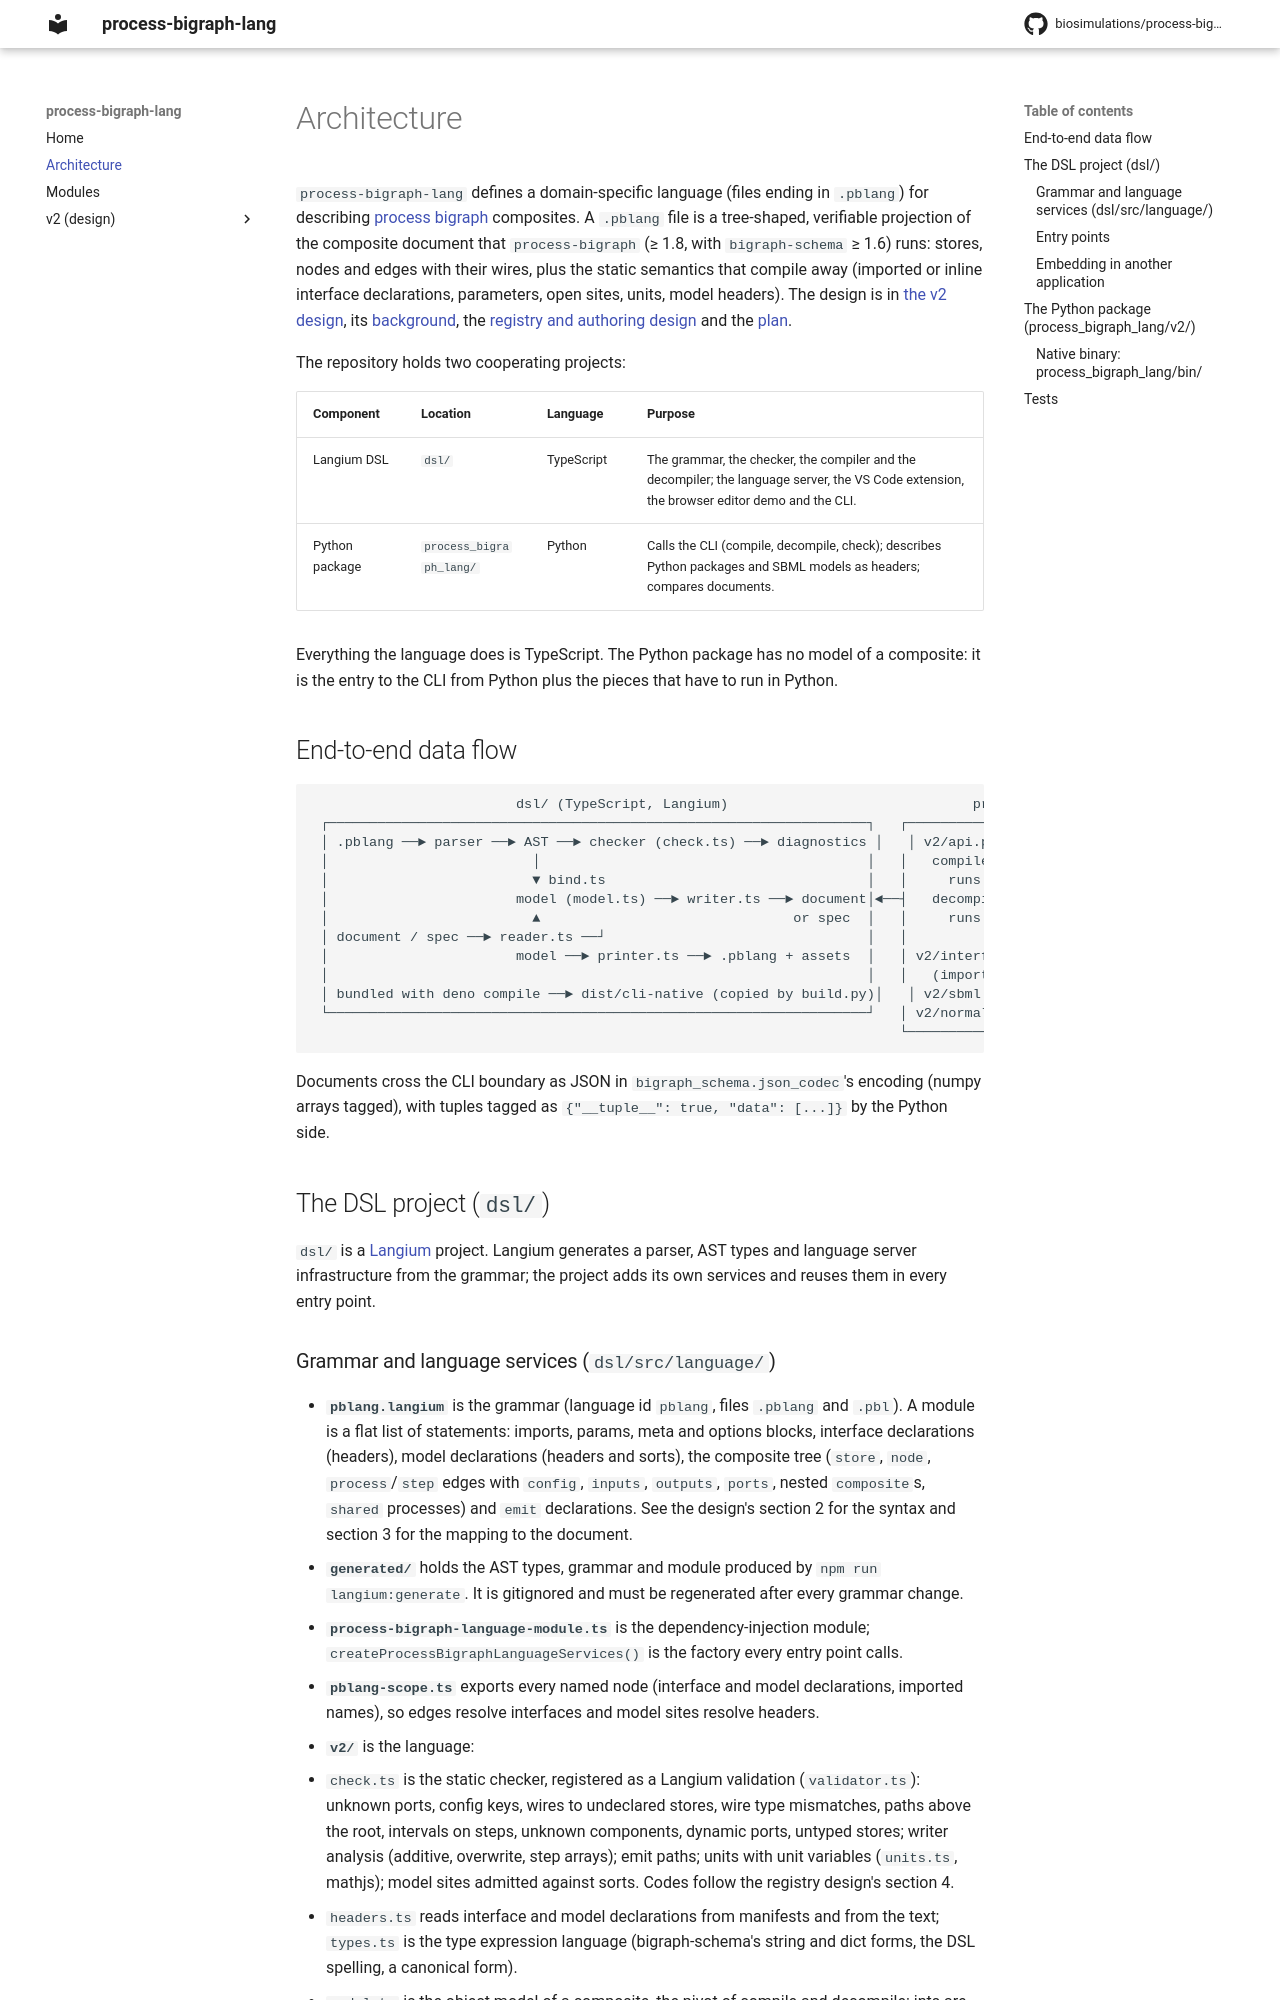

repository: biosimulations/process-bigraph-lang · page: architecture/index.html · generator: mkdocs

# Architecture

`process-bigraph-lang` defines a domain-specific language (files ending in `.pblang`) for describing
[process bigraph](https://github.com/vivarium-collective/process-bigraph) composites. A `.pblang` file is a
tree-shaped, verifiable projection of the composite document that `process-bigraph` (≥ 1.8, with
`bigraph-schema` ≥ 1.6) runs: stores, nodes and edges with their wires, plus the static semantics that compile
away (imported or inline interface declarations, parameters, open sites, units, model headers). The design is
in [the v2 design](v2/design.md), its [background](v2/research.md), the
[registry and authoring design](v2/registry-and-authoring.md) and the [plan](v2/plan.md).

The repository holds two cooperating projects:

| Component      | Location                | Language   | Purpose                                                                                                                                     |
| -------------- | ----------------------- | ---------- | ------------------------------------------------------------------------------------------------------------------------------------------- |
| Langium DSL    | `dsl/`                  | TypeScript | The grammar, the checker, the compiler and the decompiler; the language server, the VS Code extension, the browser editor demo and the CLI. |
| Python package | `process_bigraph_lang/` | Python     | Calls the CLI (compile, decompile, check); describes Python packages and SBML models as headers; compares documents.                        |

Everything the language does is TypeScript. The Python package has no model of a composite: it is the entry
to the CLI from Python plus the pieces that have to run in Python.

## End-to-end data flow

```text
                         dsl/ (TypeScript, Langium)                              process_bigraph_lang/ (Python)
 ┌──────────────────────────────────────────────────────────────────┐   ┌─────────────────────────────────────────┐
 │ .pblang ──► parser ──► AST ──► checker (check.ts) ──► diagnostics │   │ v2/api.py                               │
 │                         │                                        │   │   compile_text / compile_file           │
 │                         ▼ bind.ts                                │   │     runs cli-native check, then compile │
 │                       model (model.ts) ──► writer.ts ──► document│◄──┤   decompile                             │
 │                         ▲                               or spec  │   │     runs cli-native decompile           │
 │ document / spec ──► reader.ts ──┘                                │   │                                         │
 │                       model ──► printer.ts ──► .pblang + assets  │   │ v2/interfaces.py  describe_module       │
 │                                                                  │   │   (imports classes) ──► manifest JSON ──┼──► headers
 │ bundled with deno compile ──► dist/cli-native (copied by build.py)│   │ v2/sbml.py        describe_sbml ──► JSON┼──► model-header
 └──────────────────────────────────────────────────────────────────┘   │ v2/normalize.py   equivalent / diff     │
                                                                        └─────────────────────────────────────────┘
```

Documents cross the CLI boundary as JSON in `bigraph_schema.json_codec`'s encoding (numpy arrays tagged), with
tuples tagged as `{"__tuple__": true, "data": [...]}` by the Python side.

## The DSL project (`dsl/`)

`dsl/` is a [Langium](https://langium.org/) project. Langium generates a parser, AST types and language server
infrastructure from the grammar; the project adds its own services and reuses them in every entry point.
